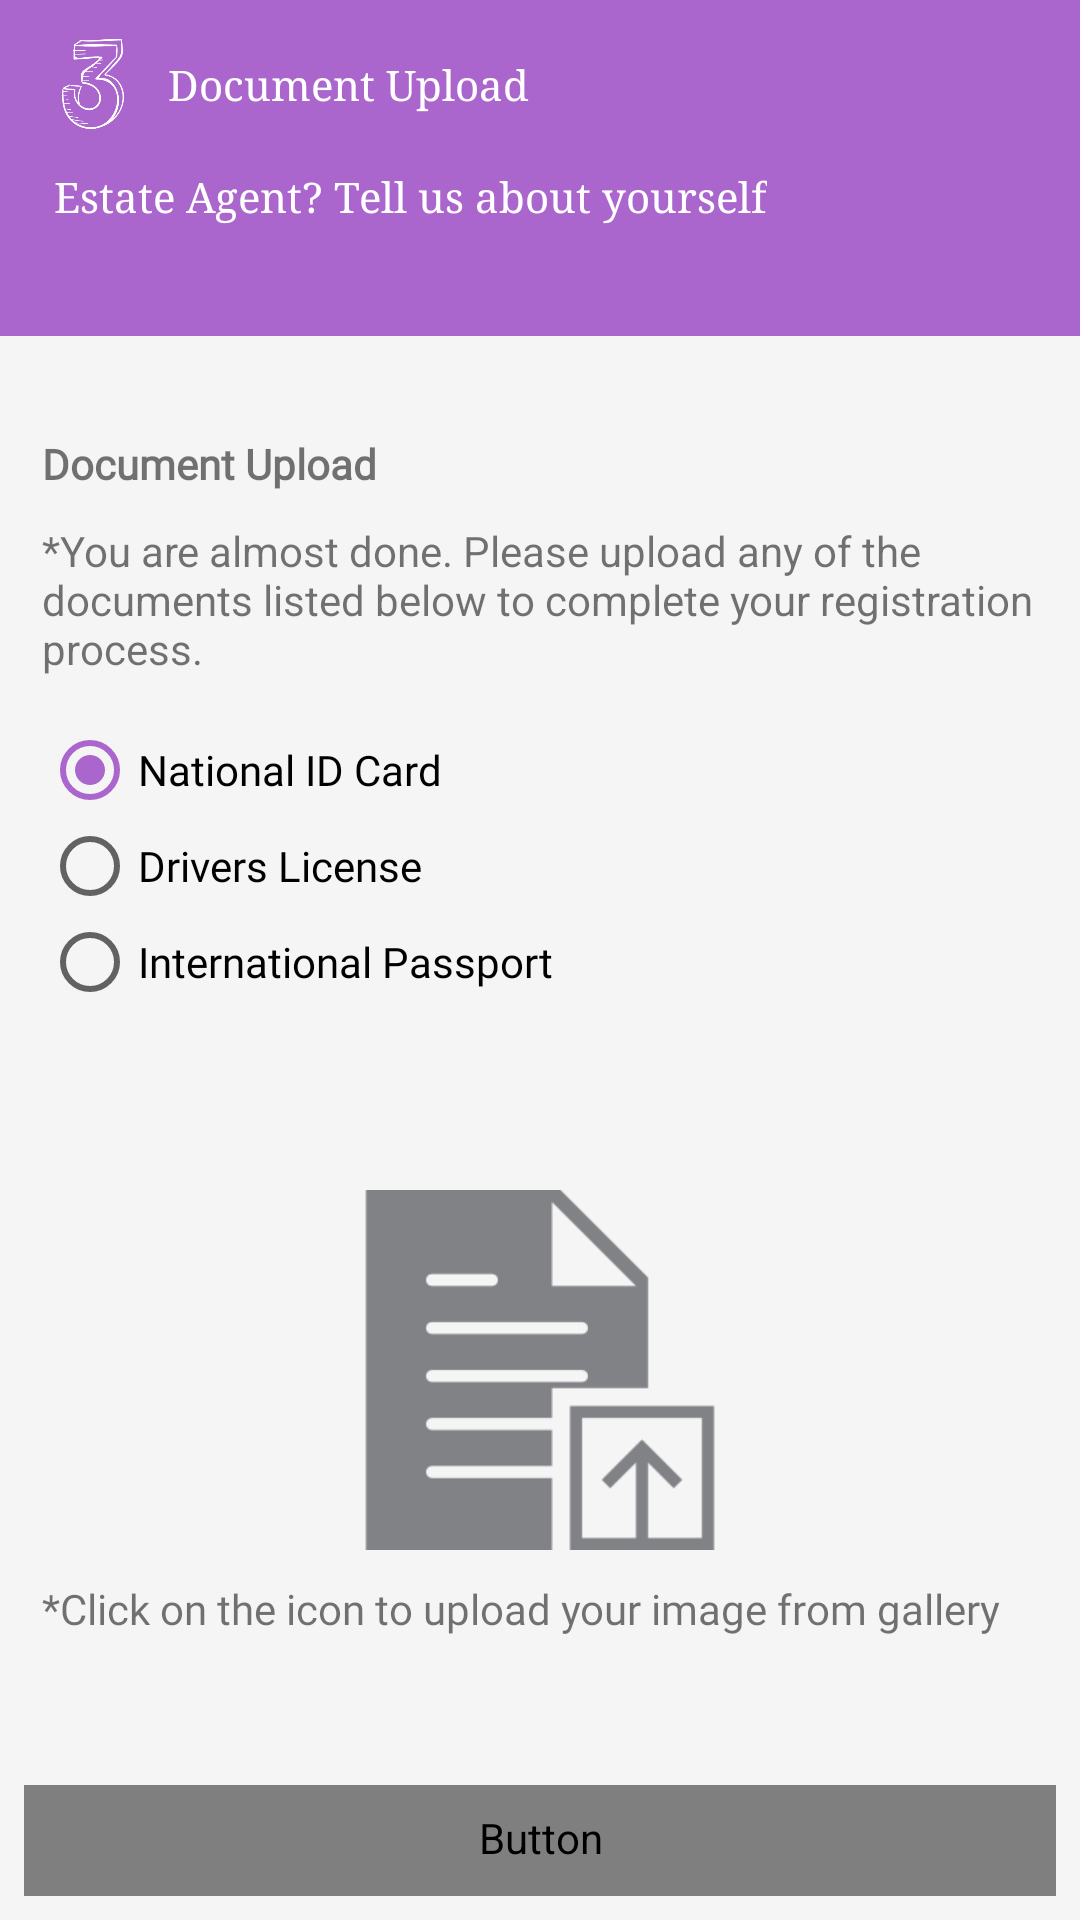

This screen was rendered from an Android layout file. Write that file and the resources it references.
<!-- AndroidManifest.xml: application theme AppTheme -->
<!-- res/layout/activity_register_agent_three.xml -->
<?xml version="1.0" encoding="utf-8"?>
<RelativeLayout
    xmlns:android="http://schemas.android.com/apk/res/android"
    xmlns:app="http://schemas.android.com/apk/res-auto"
    xmlns:tools="http://schemas.android.com/tools"
    android:layout_width="match_parent"
    android:layout_height="match_parent"
    android:fitsSystemWindows="true"
    android:background="@color/app_color"
    tools:context=".RegisterAgentOneActivity">
    <androidx.appcompat.widget.Toolbar
        android:id="@+id/toolbar"
        android:layout_width="match_parent"
        android:theme="@style/ThemeOverlay.AppCompat.Dark.ActionBar"
        android:background="@color/colorBarBackground"
        android:layout_height="wrap_content"
        android:layout_alignParentLeft="true"
        android:layout_alignParentStart="true"
        android:layout_alignParentTop="true">

        <ImageView
            android:id="@+id/number_three"
            android:layout_width="30dp"
            android:layout_height="30dp"
            android:layout_margin="10dp"
            android:layout_marginLeft="16dp"
            android:src="@drawable/three"
            android:layout_marginStart="16dp"
            android:contentDescription="@string/number_3" />
        <TextView
            android:id="@+id/basic_info_text"
            android:layout_width="wrap_content"
            android:layout_height="wrap_content"
            android:fontFamily="@font/roboto_slab_bold"
            android:layout_alignParentTop="true"
            android:layout_centerHorizontal="true"
            app:fontFamily="serif"
            android:text="@string/document_upload"
            android:textColor="@android:color/white"
            android:textSize="14sp" />
    </androidx.appcompat.widget.Toolbar>
    <RelativeLayout
        android:id="@+id/toolbar_two"
        android:layout_marginBottom="1dp"
        android:layout_below="@+id/toolbar"
        android:layout_width="match_parent"
        android:background="@color/colorBarBackground"
        android:layout_height="?attr/actionBarSize">
        <TextView
            android:id="@+id/basic_info_text_2"
            android:layout_width="wrap_content"
            android:layout_height="wrap_content"
            android:layout_alignParentTop="true"
            android:fontFamily="@font/roboto"
            android:layout_marginLeft="18dp"
            android:layout_marginStart="18dp"
            app:fontFamily="serif"
            android:text="@string/estate_agent_tell_us_about_yourself"
            android:textColor="@android:color/white"
            android:textSize="14sp"/>
    </RelativeLayout>
    <ProgressBar
        android:id="@+id/progressBar"
        style="?android:attr/progressBarStyleHorizontal"
        android:layout_below="@+id/toolbar_two"
        android:layout_width="match_parent"
        android:layout_height="wrap_content"
        android:theme="@style/AppTheme.CustomColor"
        android:indeterminate="true"
        android:layout_centerHorizontal="true"
        android:visibility="invisible" />
    <ScrollView
        android:id="@+id/layout3"
        android:layout_below="@+id/progressBar"
        android:layout_margin="4dp"
        android:paddingBottom="70dp"
        android:layout_width="match_parent"
        android:layout_height="match_parent">
        <RelativeLayout
            android:layout_width="match_parent"
            android:layout_height="wrap_content">
            <TextView
                android:layout_marginLeft="10dp"
                android:layout_marginRight="10dp"
                android:layout_marginTop="12dp"
                android:layout_marginBottom="6dp"
                android:id="@+id/document_text"
                android:fontFamily="@font/muli_bold"
                android:text="@string/document_upload"
                android:textStyle="bold"
                android:layout_width="wrap_content"
                android:layout_height="wrap_content"/>
            <TextView
                android:layout_marginLeft="10dp"
                android:layout_marginRight="10dp"
                android:layout_marginTop="4dp"
                android:layout_marginBottom="15dp"
                android:layout_below="@id/document_text"
                android:id="@+id/document_text_info"
                android:text="@string/document_upload_text"
                android:layout_width="wrap_content"
                android:layout_height="wrap_content"/>
            <RadioGroup
                android:layout_marginStart="10dp"
                android:layout_marginBottom="10dp"
                android:id="@+id/document_options"
                android:onClick="onDocumentRadioButtonClicked"
                android:layout_below="@+id/document_text_info"
                android:layout_width="match_parent"
                android:layout_height="wrap_content"
                android:layout_marginLeft="10dp">
                <RadioButton
                    android:id="@+id/national_id"
                    android:checked="true"
                    android:fontFamily="@font/muli"
                    android:layout_width="wrap_content"
                    android:layout_height="wrap_content"
                    android:text="@string/national_id_card"/>
                <RadioButton
                    android:id="@+id/drivers_license"
                    android:fontFamily="@font/muli"
                    android:layout_width="wrap_content"
                    android:layout_height="wrap_content"
                    android:text="@string/drivers_license"/>
                <RadioButton
                    android:id="@+id/international_passport"
                    android:layout_width="wrap_content"
                    android:fontFamily="@font/muli"
                    android:layout_height="wrap_content"
                    android:text="@string/international_passport"/>
            </RadioGroup>
            <ImageView
                android:layout_marginTop="50dp"
                android:layout_below="@+id/document_options"
                android:layout_centerHorizontal="true"
                android:id="@+id/document_image"
                android:src="@drawable/document_image"
                android:layout_width="120dp"
                android:layout_height="120dp"
                android:contentDescription="@string/avatar_image" />
            <TextView
                android:layout_marginLeft="10dp"
                android:layout_marginRight="10dp"
                android:layout_marginTop="10dp"
                android:fontFamily="@font/muli"
                android:layout_below="@+id/document_image"
                android:id="@+id/document_click_info"
                android:text="@string/icon_info"
                android:layout_width="wrap_content"
                android:layout_height="wrap_content"/>
        </RelativeLayout>
    </ScrollView>
    <Button
        android:id="@+id/continue_button"
        android:layout_width="match_parent"
        android:layout_height="wrap_content"
        android:layout_alignParentBottom="true"
        android:layout_centerHorizontal="true"
        android:textAllCaps="true"
        android:fontFamily="@font/muli_bold"
        android:textSize="16sp"
        android:textColor="@drawable/text_selector2"
        android:layout_margin="8dp"
        android:paddingTop="8dp"
        android:background="@drawable/button_selector"
        android:text="@string/finish" />
</RelativeLayout>
<!-- resources referenced by this layout -->
<resources>
  <color name="app_color">#F5F5F5</color>
  <color name="colorBarBackground">#ffaa66cc</color>
  <!-- drawable button_selector (drawable) -->
  <?xml version="1.0" encoding="utf-8"?>
  <selector xmlns:android="http://schemas.android.com/apk/res/android">
      <item
          android:state_pressed="true"
          android:drawable="@drawable/button_pressed" />
      <item
          android:drawable="@drawable/button_normal" />
  </selector>
  <string name="avatar_image">Avatar Image</string>
  <string name="document_upload">Document Upload</string>
  <string name="document_upload_text">*You are almost done. Please upload any of the documents listed below to complete your registration process.</string>
  <string name="drivers_license">Drivers License</string>
  <string name="estate_agent_tell_us_about_yourself">Estate Agent? Tell us about yourself</string>
  <string name="finish">Finish Registration</string>
  <string name="icon_info">*Click on the icon to upload your image from gallery</string>
  <string name="international_passport">International Passport</string>
  <string name="national_id_card">National ID Card</string>
  <string name="number_3">Number 3</string>
  <style name="AppTheme.CustomColor">
          <item name="colorPrimary">@color/light_purple</item>
          <item name="colorPrimaryDark">@color/light_purple</item>
          <item name="colorAccent">@color/light_purple</item>
      </style>
  <style name="AppTheme" parent="Theme.AppCompat.Light.NoActionBar">
          
          <item name="colorPrimary">@color/colorPrimary</item>
          <item name="colorPrimaryDark">@color/colorPrimaryDark</item>
          <item name="colorAccent">@color/colorAccent</item>
          <item name="actionOverflowMenuStyle">@style/OverflowMenu</item>
          <item name="android:spinnerItemStyle">@style/spinnerItemStyle</item>
  
          
          <item name="android:spinnerDropDownItemStyle">@style/spinnerDropDownItemStyle</item>
  
      </style>
  <!-- drawable button_pressed (drawable) -->
  <selector xmlns:android="http://schemas.android.com/apk/res/android">
      <item>
          <layer-list>
              <item android:right="5dp" android:top="5dp">
                  <shape>
                      <corners android:radius="3dp" />
                  </shape>
              </item>
              <item android:bottom="5dp" android:left="5dp">
                  <shape>
                      <gradient android:angle="270"
                          android:endColor="@android:color/white" android:startColor="@android:color/white" />
                      <stroke android:width="2dp" android:color="@android:color/holo_purple" />
                      <corners android:radius="4dp" />
                      <padding android:bottom="10dp" android:left="10dp"
                          android:right="10dp" android:top="10dp" />
                  </shape>
              </item>
          </layer-list>
      </item>
  </selector>
  <color name="light_purple">#b19cd9</color>
  <color name="colorPrimary">#ffaa66cc</color>
  <color name="colorPrimaryDark">#B5B6B6</color>
  <color name="colorAccent">#ffaa66cc</color>
  <style name="OverflowMenu" parent="Widget.AppCompat.PopupMenu.Overflow">
          
  
          <item name="overlapAnchor">false</item>
          <item name="android:dropDownVerticalOffset">4.0dip</item>
      </style>
  <style name="spinnerItemStyle">
          <item name="android:textSize">14sp</item>
          <item name="android:textColor">@color/customLightText</item>
          <item name="android:fontFamily">@font/muli_semibold</item>
      </style>
  <style name="spinnerDropDownItemStyle">
          <item name="android:padding">4dp</item>
          <item name="android:textSize">14sp</item>
          <item name="android:textColor">@color/customLightText</item>
          <item name="android:fontFamily">@font/muli_semibold</item>
      </style>
  <color name="customLightText">#333333</color>
</resources>
